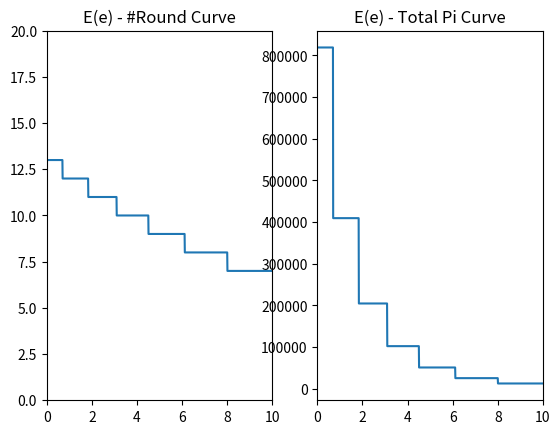

Python code for this plot:
# %%
import numpy as np
import matplotlib.pyplot as plt


# 주어진 E(e)에 대해, 예상되는 진행 라운드 수를 대강 예상한 것.
def max_round(e):
    cost = 0
    for k in range(1, 1000):
        if cost + (k+e) > 100:
            return k-1
        else:
            cost += (k+e)


# 총 라운드 진행 수 K와, 라운드별 보상 point_list를 받아서, 총 파이 리턴
def get_pi(K, point_list):
    return sum(point_list[:K+1])


########################### 여기만 조절하면 됨 ##########################
INIT_MILEAGE = 100  # 초기에 각 플레이어에게 주어지는 마일리지
POINT_LIST = [0]  # POINT_LIST[k] = k라운드 보상 포인트
# 지수적으로 증가하는 보상
for k in range(1, 100):
    POINT_LIST.append(100 * 2**(k-1))
########################################################################
    
e_list = np.arange(0, 10, 0.01).tolist()
K_list = []
for e in e_list:
    K_list.append(max_round(e))
pi_list = []
for K in K_list:
    pi_list.append(get_pi(K, POINT_LIST))

plt.figure()

plt.subplot(1,2,1)
plt.title("E(e) - #Round Curve")
plt.xlim([0, 10])
plt.ylim([0, 20])
plt.plot(e_list, K_list)

plt.subplot(1,2,2)
plt.title("E(e) - Total Pi Curve")
plt.xlim([0, 10])
plt.plot(e_list, pi_list)

plt.show()

